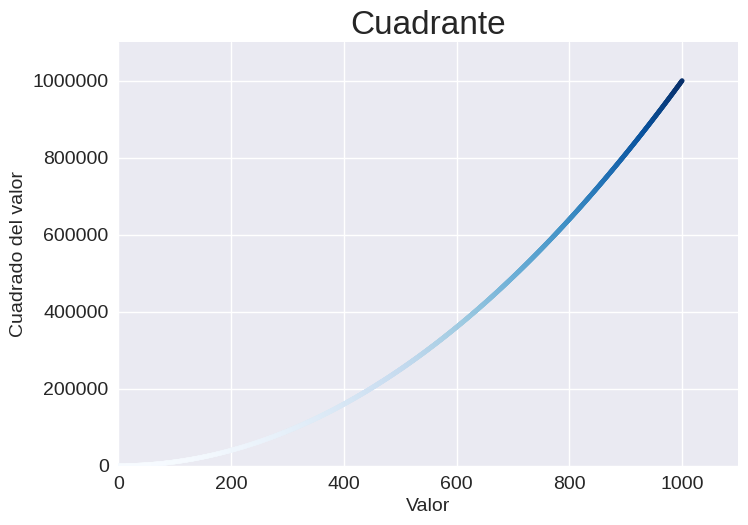

Recreate this plot in Python.
import matplotlib.pyplot as plt

x_values = range(1, 1001)
y_values = [x**2 for x in x_values]

plt.style.use("seaborn-v0_8")
fig, ax = plt.subplots()
ax.scatter(x_values, y_values, c=y_values, cmap=plt.cm.Blues, s=10)

# Establece el título del gráfico y etiqueta los ejes.
ax.set_title("Cuadrante", fontsize=24)
ax.set_xlabel("Valor", fontsize=14)
ax.set_ylabel("Cuadrado del valor", fontsize=14)

# Establece el tamaño de las etiquetas.
ax.tick_params(labelsize=14)

# Establezca el rango para cada eje.
ax.axis([0, 1100, 0, 1_100_000])
ax.ticklabel_format(style="plain")

# plt.savefig("squares_plot.png", bbox_inches="tight")

plt.show()
